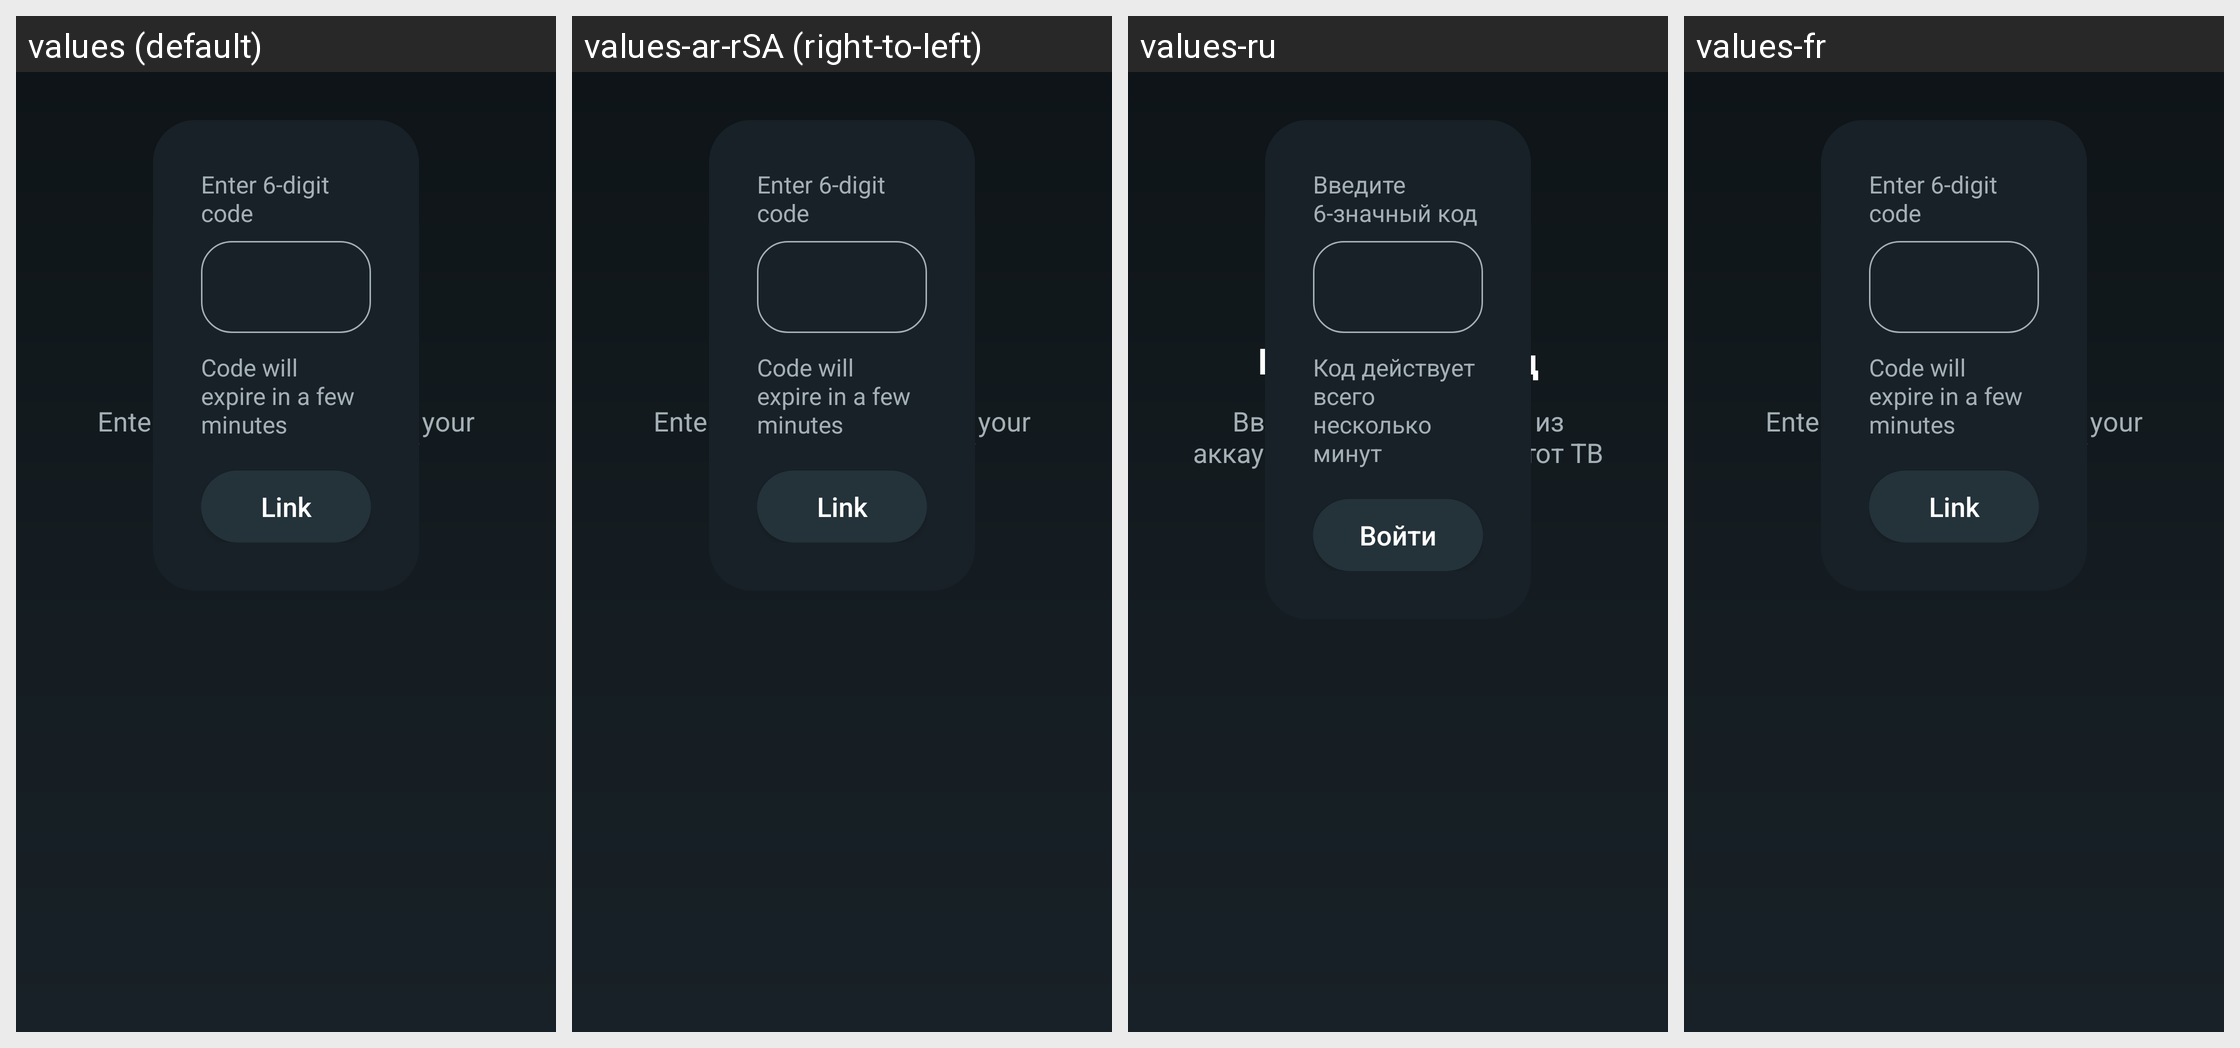

The same Android screen rendered under several of its app's locales, left to right. List the strings drawn on it with the default value and each locale's translation.
Android screen res/layout/activity_tv_entry.xml rendered under 4 locales, left to right: values (default), values-ar-rSA (right-to-left), values-ru, values-fr. Device: Nexus 5 (rendered at 1080×1920; each locale shown at half size, 540×960, under a caption strip naming it); theme TvTheme.
Other locales in the repository, not shown: values-cs-rCZ, values-de, values-es-rES, values-et-rEE, values-hi, values-hi-rIN, values-hu-rHU, values-no-rNO, values-pl-rPL, values-pt-rBR, values-si-rLK, values-sk-rSK, values-uk-rUA, values-zh-rCN, values-zh-rTW.
Strings drawn on this screen, with the default value and each locale's value (text and hints the layout hard-codes, and strings that could not be matched under every locale, appear in the picture but are not listed):

login_with_code
  values: Login with code
  values-ar-rSA: Login with code  [not translated; the default value is used]
  values-ru: Войти через код
  values-fr: Login with code  [not translated; the default value is used]

tv_entry_subtitle
  values: Enter the 6-digit code from your account to link this TV
  values-ar-rSA: Enter the 6-digit code from your account to link this TV  [not translated; the default value is used]
  values-ru: Введите 6-значный код из аккаунта, чтобы связать этот ТВ
  values-fr: Enter the 6-digit code from your account to link this TV  [not translated; the default value is used]

code_login_title
  values: Enter 6-digit code
  values-ar-rSA: Enter 6-digit code  [not translated; the default value is used]
  values-ru: Введите 6-значный код
  values-fr: Enter 6-digit code  [not translated; the default value is used]

tv_entry_hint
  values: Code will expire in a few minutes
  values-ar-rSA: Code will expire in a few minutes  [not translated; the default value is used]
  values-ru: Код действует всего несколько минут
  values-fr: Code will expire in a few minutes  [not translated; the default value is used]

submit_code
  values: Link
  values-ar-rSA: Link  [not translated; the default value is used]
  values-ru: Войти
  values-fr: Link  [not translated; the default value is used]
